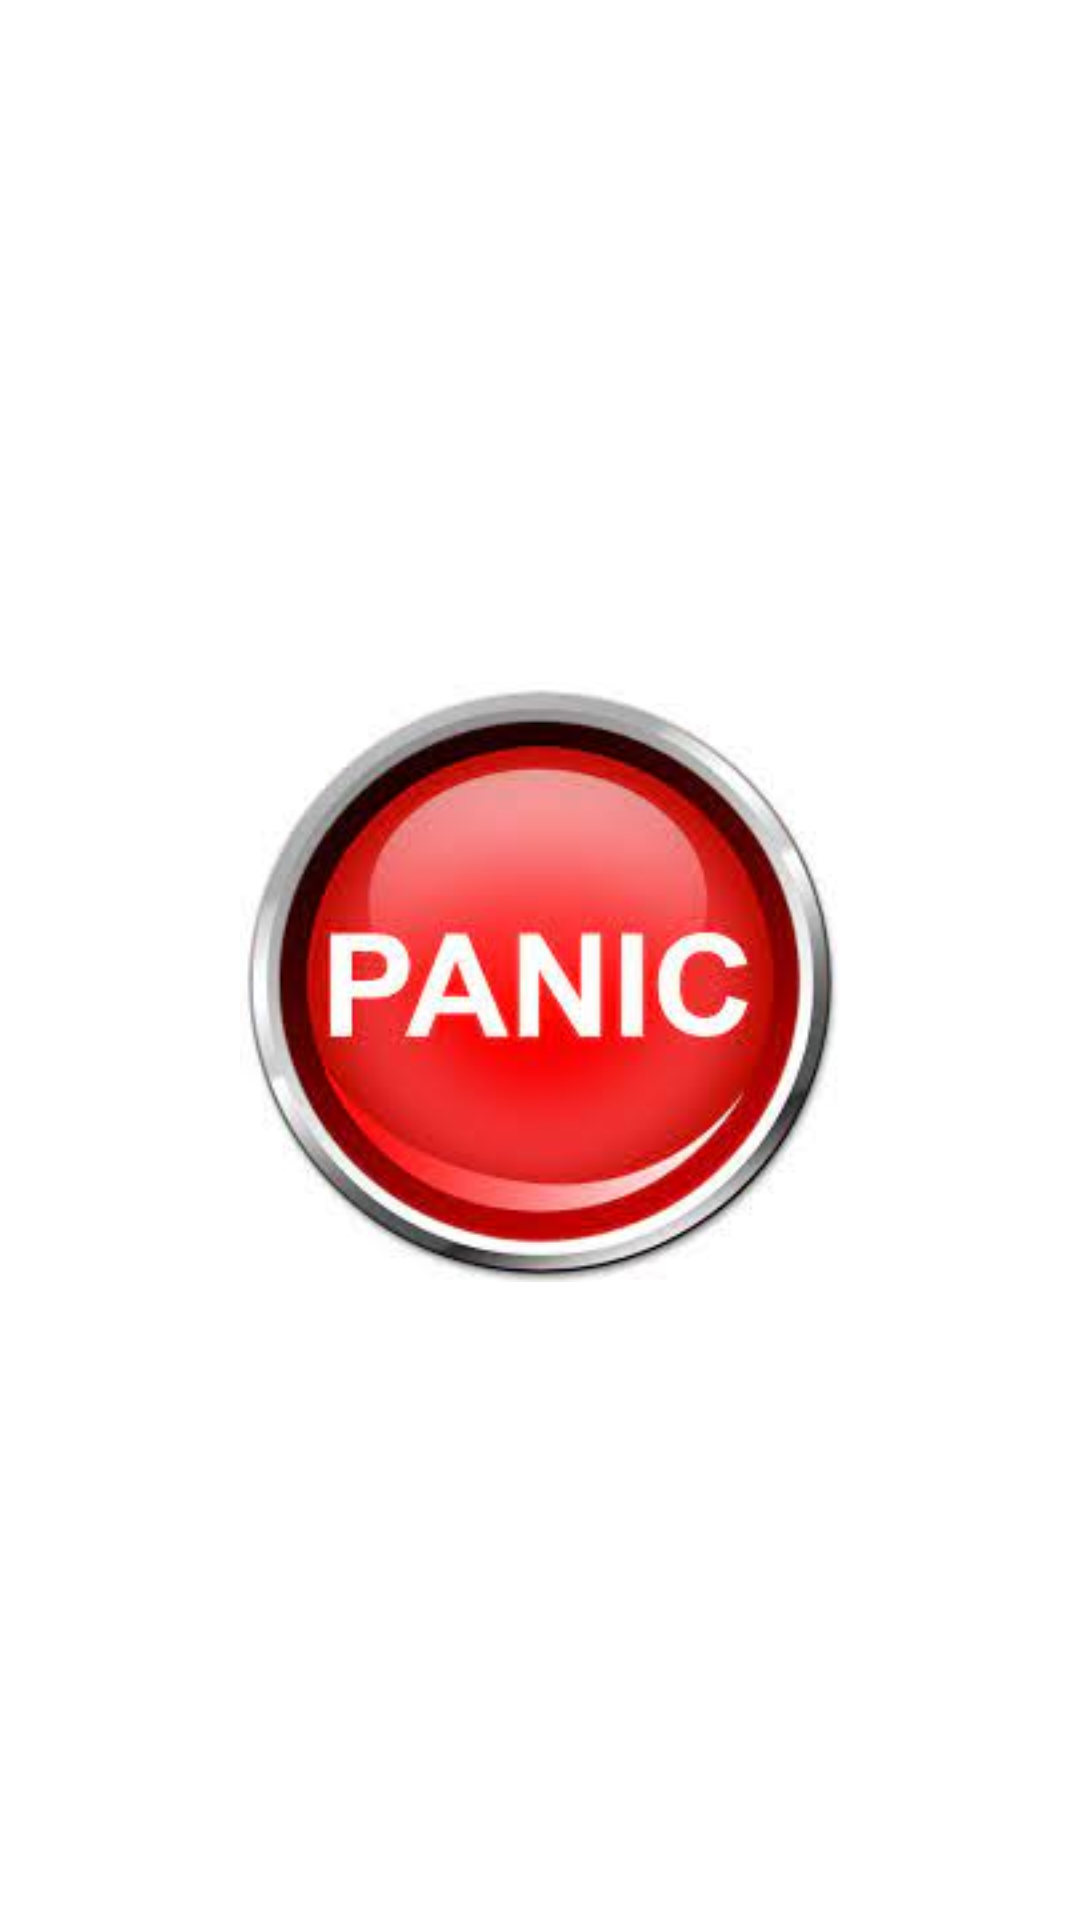

Produce the Android XML layout that renders to this screen, including the resource entries it uses.
<!-- AndroidManifest.xml: application theme AppTheme -->
<!-- res/layout/activity_home.xml -->
<?xml version="1.0" encoding="utf-8"?>
<RelativeLayout xmlns:android="http://schemas.android.com/apk/res/android"
    xmlns:app="http://schemas.android.com/apk/res-auto"
    xmlns:tools="http://schemas.android.com/tools"
    android:layout_width="match_parent"
    android:layout_height="match_parent"
    tools:context=".HomeActivity"
    android:padding="50dp">

    <RelativeLayout
        android:layout_width="wrap_content"
        android:layout_height="wrap_content"
        android:layout_centerInParent="true">


        <TextView
            android:id="@+id/timer"
            android:layout_width="match_parent"
            android:layout_height="wrap_content"
            android:textStyle="bold"
            android:textSize="25dp"
            android:textAlignment="center"/>

        <ImageView
            android:layout_marginTop="10dp"
            android:layout_centerHorizontal="true"
            android:id="@+id/btnPanic"
            android:layout_width="200dp"
            android:layout_height="200dp"
            android:src="@mipmap/panic"
            android:background="?android:attr/selectableItemBackground"
            android:layout_below="@+id/timer"/>

        <TextView
            android:layout_marginTop="10dp"
            android:layout_centerHorizontal="true"
            android:id="@+id/error"
            android:layout_width="match_parent"
            android:layout_height="wrap_content"
            android:textStyle="italic"
            android:textColor="@color/cherryRed"
            android:layout_below="@+id/btnPanic"
            android:gravity="center"
            android:visibility="invisible"/>

    </RelativeLayout>

</RelativeLayout>
<!-- resources referenced by this layout -->
<resources>
  <color name="cherryRed">#D2042D</color>
  <!-- mipmap panic: jpeg bitmap (mipmap-xxxhdpi, 9175 bytes) -->
  <style name="AppTheme" parent="Theme.MaterialComponents.Light">
          
          <item name="colorPrimary">@color/colorPrimary</item>
          <item name="colorPrimaryDark">@color/colorPrimaryDark</item>
          <item name="colorAccent">@color/colorAccent</item>
      </style>
  <color name="colorPrimary">#6200EE</color>
  <color name="colorPrimaryDark">#3700B3</color>
  <color name="colorAccent">#000080</color>
</resources>
